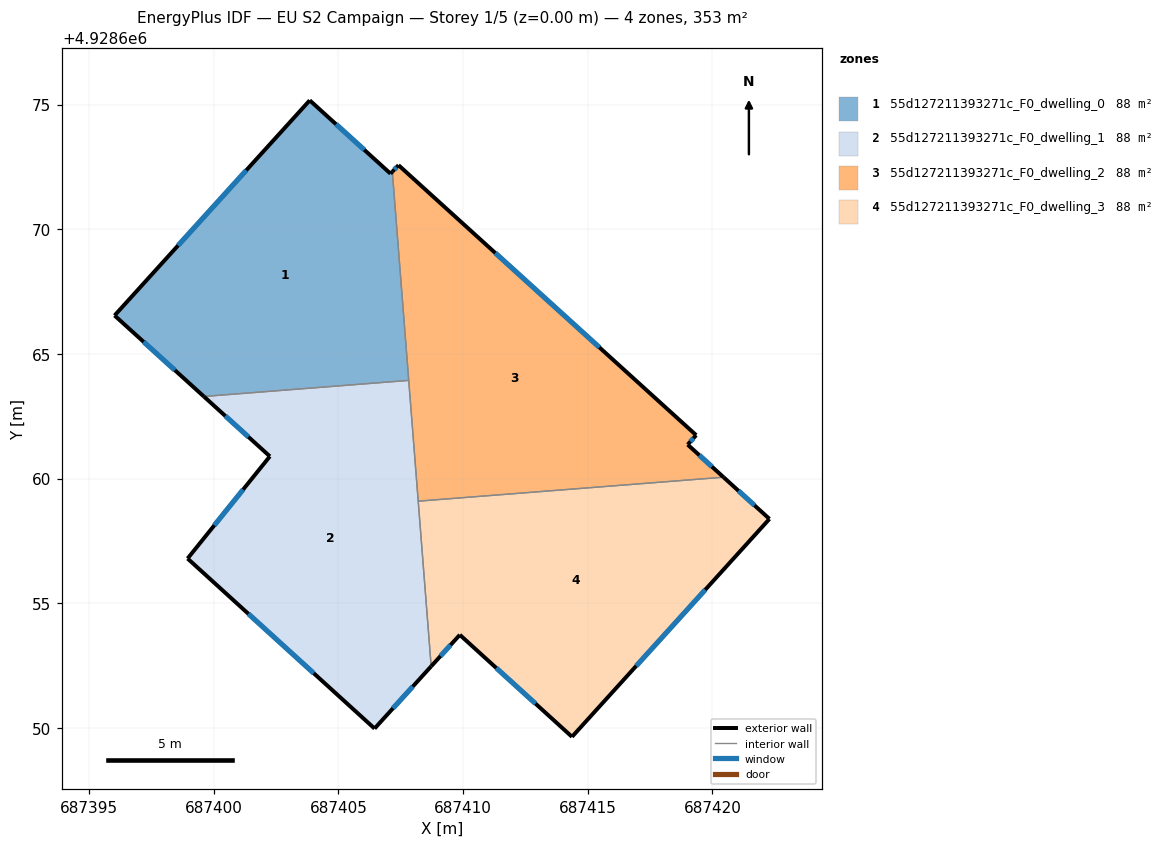
=== STOREY PLAN SPEC (per zone: floor XY polygon, exterior-wall plan segments, windows/doors) ===
zone 1: 55d127211393271c_F0_dwelling_0  (88.3 m²)
  floor: (687407.82, 4928663.94) (687407.16, 4928672.31) (687407.09, 4928672.23) (687403.85, 4928675.17) (687396.02, 4928666.54) (687399.60, 4928663.29)
  exterior wall: (687399.60, 4928663.29) – (687396.02, 4928666.54)  [4.8 m]
    window: (687398.44, 4928664.35) – (687397.18, 4928665.48)  [1.8 m²]
  exterior wall: (687396.02, 4928666.54) – (687403.85, 4928675.17)  [11.7 m]
    window: (687398.57, 4928669.35) – (687401.30, 4928672.36)  [4.3 m²]
  exterior wall: (687403.85, 4928675.17) – (687407.09, 4928672.23)  [4.4 m]
    window: (687404.90, 4928674.21) – (687406.03, 4928673.19)  [1.6 m²]
  exterior wall: (687407.09, 4928672.23) – (687407.16, 4928672.31)  [0.1 m]
  interior walls: 2
zone 2: 55d127211393271c_F0_dwelling_1  (88.3 m²)
  floor: (687406.45, 4928649.97) (687408.72, 4928652.47) (687407.82, 4928663.94) (687399.60, 4928663.29) (687402.25, 4928660.89) (687398.95, 4928656.79)
  exterior wall: (687406.45, 4928649.97) – (687398.95, 4928656.79)  [10.1 m]
    window: (687404.01, 4928652.19) – (687401.39, 4928654.57)  [3.7 m²]
  exterior wall: (687398.95, 4928656.79) – (687402.25, 4928660.89)  [5.3 m]
    window: (687400.02, 4928658.12) – (687401.17, 4928659.56)  [1.9 m²]
  exterior wall: (687402.25, 4928660.89) – (687399.60, 4928663.29)  [3.6 m]
    window: (687401.39, 4928661.67) – (687400.46, 4928662.51)  [1.3 m²]
  exterior wall: (687408.72, 4928652.47) – (687406.45, 4928649.97)  [3.4 m]
    window: (687407.98, 4928651.66) – (687407.19, 4928650.78)  [1.2 m²]
  interior walls: 3
zone 3: 55d127211393271c_F0_dwelling_2  (88.3 m²)
  floor: (687420.45, 4928660.05) (687419.01, 4928661.36) (687419.35, 4928661.74) (687407.41, 4928672.57) (687407.16, 4928672.31) (687408.20, 4928659.09)
  exterior wall: (687407.16, 4928672.31) – (687407.41, 4928672.57)  [0.4 m]
    window: (687407.24, 4928672.39) – (687407.33, 4928672.48)  [0.1 m²]
  exterior wall: (687407.41, 4928672.57) – (687419.35, 4928661.74)  [16.1 m]
    window: (687411.29, 4928669.05) – (687415.46, 4928665.26)  [5.9 m²]
  exterior wall: (687419.35, 4928661.74) – (687419.01, 4928661.36)  [0.5 m]
    window: (687419.24, 4928661.62) – (687419.12, 4928661.48)  [0.2 m²]
  exterior wall: (687419.01, 4928661.36) – (687420.45, 4928660.05)  [1.9 m]
    window: (687419.48, 4928660.93) – (687419.98, 4928660.48)  [0.7 m²]
  interior walls: 3
zone 4: 55d127211393271c_F0_dwelling_3  (88.3 m²)
  floor: (687414.37, 4928649.64) (687422.29, 4928658.38) (687420.45, 4928660.05) (687408.20, 4928659.09) (687408.72, 4928652.47) (687409.87, 4928653.73)
  exterior wall: (687414.37, 4928649.64) – (687409.87, 4928653.73)  [6.1 m]
    window: (687412.90, 4928650.97) – (687411.33, 4928652.40)  [2.2 m²]
  exterior wall: (687409.87, 4928653.73) – (687408.72, 4928652.47)  [1.7 m]
    window: (687409.49, 4928653.32) – (687409.09, 4928652.88)  [0.6 m²]
  exterior wall: (687420.45, 4928660.05) – (687422.29, 4928658.38)  [2.5 m]
    window: (687421.05, 4928659.51) – (687421.69, 4928658.92)  [0.9 m²]
  exterior wall: (687422.29, 4928658.38) – (687414.37, 4928649.64)  [11.8 m]
    window: (687419.71, 4928655.54) – (687416.94, 4928652.48)  [4.3 m²]
  interior walls: 2

=== DERIVED (storey summary) ===
Building: EU S2 Campaign
Storey: 1 of 5  (floor level z = 0.00 m)
Storey gross floor area: 353.2 m²
Zones on this storey: 4
  - 55d127211393271c_F0_dwelling_0: floor 88.3 m²; exterior wall 21.0 m (62.9 m²); 3 window(s) 7.6 m²; WWR 12.2%
  - 55d127211393271c_F0_dwelling_1: floor 88.3 m²; exterior wall 22.3 m (67.0 m²); 4 window(s) 8.2 m²; WWR 12.2%
  - 55d127211393271c_F0_dwelling_2: floor 88.3 m²; exterior wall 18.9 m (56.8 m²); 4 window(s) 6.9 m²; WWR 12.2%
  - 55d127211393271c_F0_dwelling_3: floor 88.3 m²; exterior wall 22.1 m (66.2 m²); 4 window(s) 8.1 m²; WWR 12.2%
Zone adjacency (shared interzone walls):
  - 55d127211393271c_F0_dwelling_0 ↔ 55d127211393271c_F0_dwelling_1
  - 55d127211393271c_F0_dwelling_0 ↔ 55d127211393271c_F0_dwelling_2
  - 55d127211393271c_F0_dwelling_1 ↔ 55d127211393271c_F0_dwelling_2
  - 55d127211393271c_F0_dwelling_1 ↔ 55d127211393271c_F0_dwelling_3
  - 55d127211393271c_F0_dwelling_2 ↔ 55d127211393271c_F0_dwelling_3